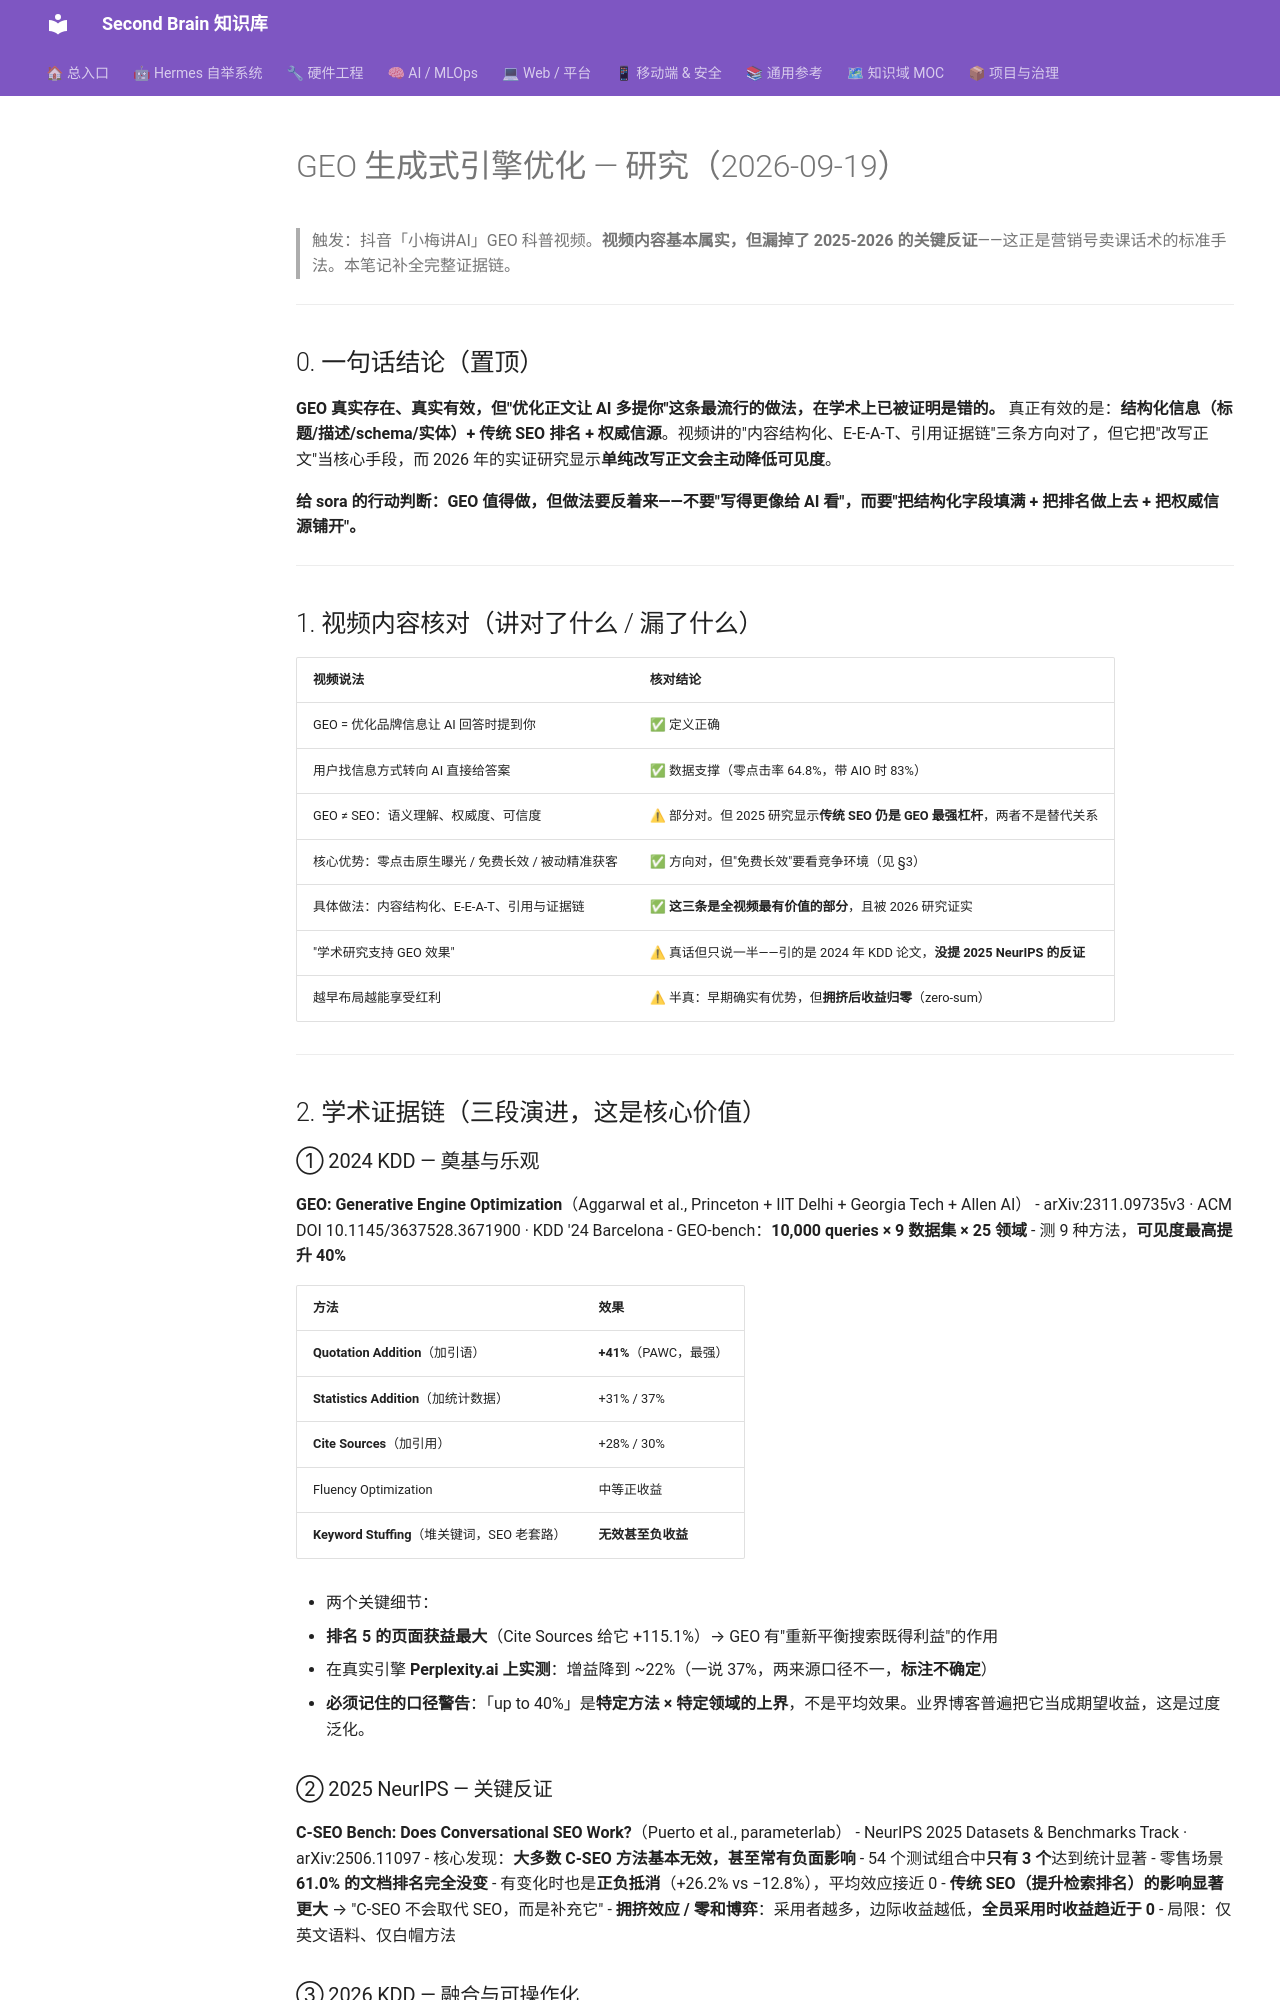

repository: mo9652962-ai/second-brain · page: kb/knowledge/Content/GEO-生成式引擎优化-研究-2026/index.html · generator: mkdocs

---
title: GEO 生成式引擎优化 - 研究
tags: [GEO, SEO, AI搜索, 内容营销, 获客, 大模型]
created: 2026-09-19
updated: 2026-09-19
type: research
status: active
---

# GEO 生成式引擎优化 — 研究（2026-09-19）

> 触发：抖音「小梅讲AI」GEO 科普视频。**视频内容基本属实，但漏掉了 2025-2026 的关键反证**——这正是营销号卖课话术的标准手法。本笔记补全完整证据链。

---

## 0. 一句话结论（置顶）

**GEO 真实存在、真实有效，但"优化正文让 AI 多提你"这条最流行的做法，在学术上已被证明是错的。**
真正有效的是：**结构化信息（标题/描述/schema/实体）+ 传统 SEO 排名 + 权威信源**。视频讲的"内容结构化、E-E-A-T、引用证据链"三条方向对了，但它把"改写正文"当核心手段，而 2026 年的实证研究显示**单纯改写正文会主动降低可见度**。

**给 sora 的行动判断：GEO 值得做，但做法要反着来——不要"写得更像给 AI 看"，而要"把结构化字段填满 + 把排名做上去 + 把权威信源铺开"。**

---

## 1. 视频内容核对（讲对了什么 / 漏了什么）

| 视频说法 | 核对结论 |
|:--|:--|
| GEO = 优化品牌信息让 AI 回答时提到你 | ✅ 定义正确 |
| 用户找信息方式转向 AI 直接给答案 | ✅ 数据支撑（零点击率 64.8%，带 AIO 时 83%） |
| GEO ≠ SEO：语义理解、权威度、可信度 | ⚠ 部分对。但 2025 研究显示**传统 SEO 仍是 GEO 最强杠杆**，两者不是替代关系 |
| 核心优势：零点击原生曝光 / 免费长效 / 被动精准获客 | ✅ 方向对，但"免费长效"要看竞争环境（见 §3） |
| 具体做法：内容结构化、E-E-A-T、引用与证据链 | ✅ **这三条是全视频最有价值的部分**，且被 2026 研究证实 |
| "学术研究支持 GEO 效果" | ⚠ 真话但只说一半——引的是 2024 年 KDD 论文，**没提 2025 NeurIPS 的反证** |
| 越早布局越能享受红利 | ⚠ 半真：早期确实有优势，但**拥挤后收益归零**（zero-sum） |

---

## 2. 学术证据链（三段演进，这是核心价值）

### ① 2024 KDD — 奠基与乐观
**GEO: Generative Engine Optimization**（Aggarwal et al., Princeton + IIT Delhi + Georgia Tech + Allen AI）
- arXiv:2311.09735v3 · ACM DOI 10.1145/3637528.3671900 · KDD '24 Barcelona
- GEO-bench：**10,000 queries × 9 数据集 × 25 领域**
- 测 9 种方法，**可见度最高提升 40%**

| 方法 | 效果 |
|:--|:--|
| **Quotation Addition**（加引语） | **+41%**（PAWC，最强） |
| **Statistics Addition**（加统计数据） | +31% / 37% |
| **Cite Sources**（加引用） | +28% / 30% |
| Fluency Optimization | 中等正收益 |
| **Keyword Stuffing**（堆关键词，SEO 老套路） | **无效甚至负收益** |

- 两个关键细节：
  - **排名 5 的页面获益最大**（Cite Sources 给它 +115.1%）→ GEO 有"重新平衡搜索既得利益"的作用
  - 在真实引擎 **Perplexity.ai 上实测**：增益降到 ~22%（一说 37%，两来源口径不一，**标注不确定**）
- **必须记住的口径警告**：「up to 40%」是**特定方法 × 特定领域的上界**，不是平均效果。业界博客普遍把它当成期望收益，这是过度泛化。
